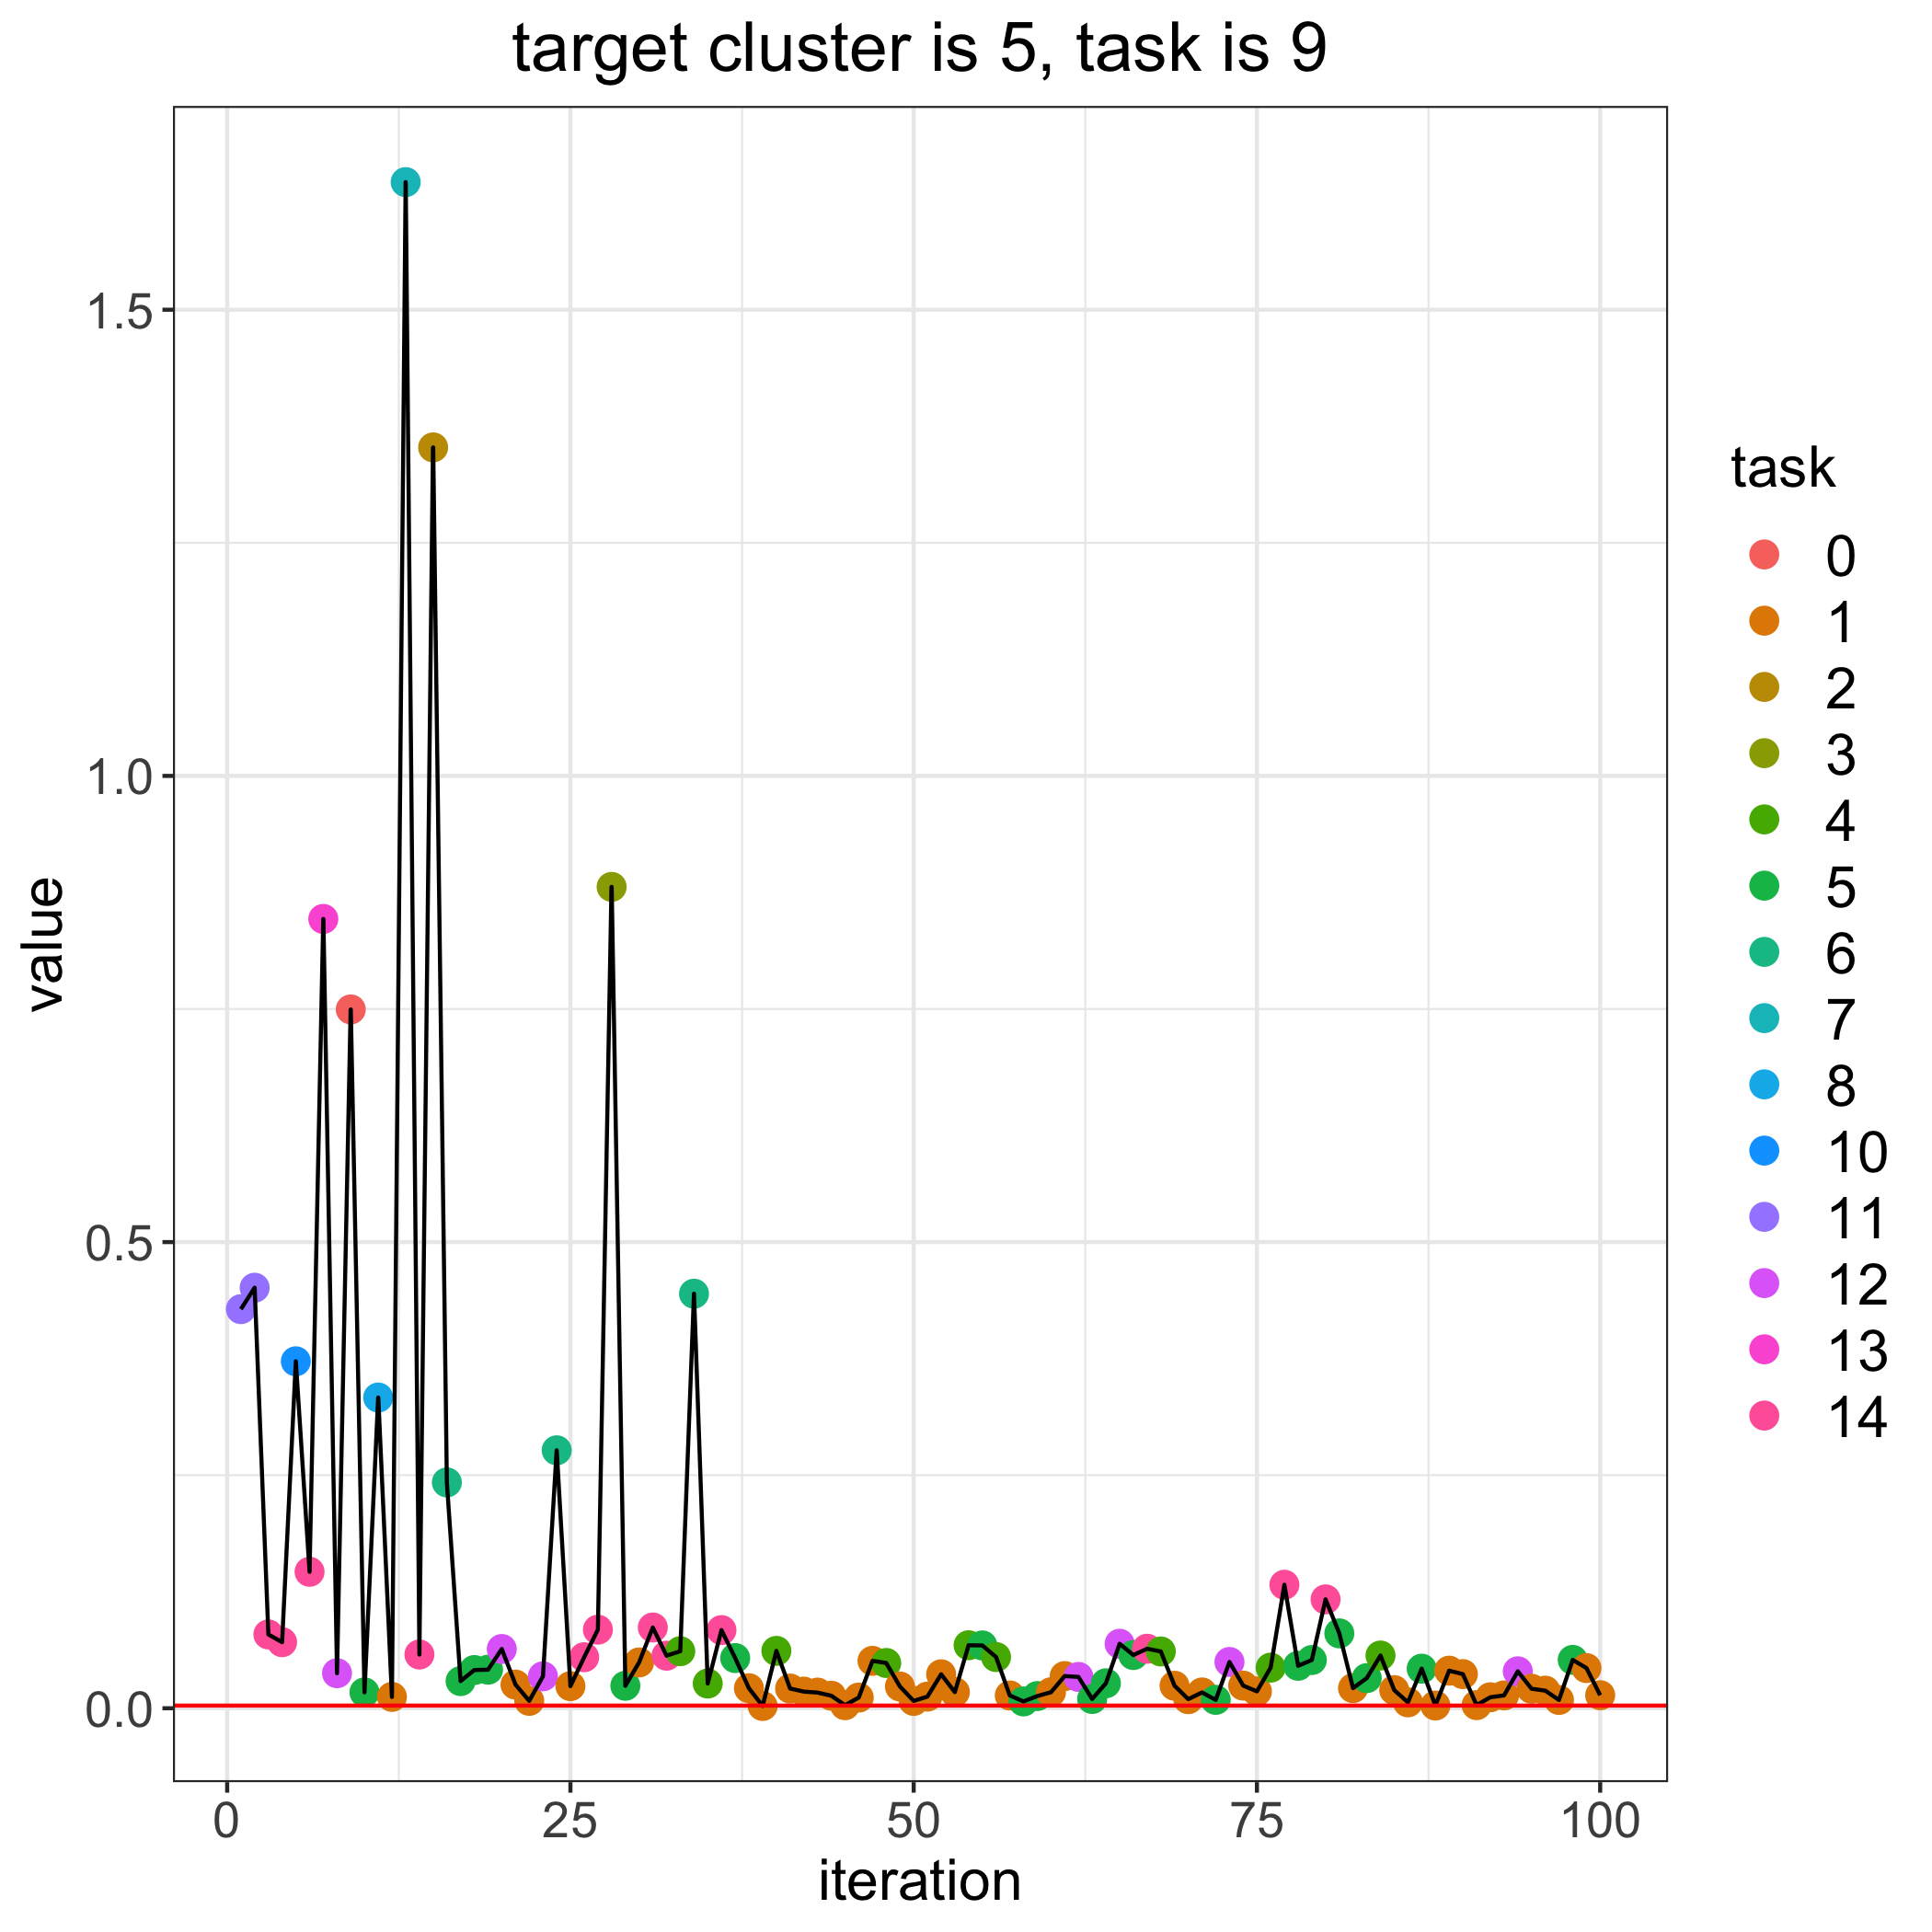

The table this chart was drawn from, first rows:
, losses, bandit_selects
0, 0.002874, 
1, 0.4281, 11.0
2, 0.4511, 11.0
3, 0.07919, 14.0
4, 0.07085, 14.0
5, 0.3721, 10.0
6, 0.1464, 14.0
7, 0.8466, 13.0
8, 0.03759, 12.0
9, 0.7495, 0.0
10, 0.01703, 5.0
11, 0.3333, 8.0
12, 0.01219, 1.0
13, 1.637, 7.0
14, 0.05766, 14.0
15, 1.352, 2.0
16, 0.2422, 6.0
17, 0.02915, 5.0
18, 0.04099, 5.0
19, 0.04138, 5.0
20, 0.06356, 12.0
21, 0.02537, 1.0
22, 0.00795, 1.0
23, 0.03427, 12.0
24, 0.2767, 6.0
25, 0.02373, 1.0
26, 0.05474, 14.0
27, 0.0843, 14.0
28, 0.881, 3.0
29, 0.02413, 5.0
30, 0.04913, 1.0
31, 0.08662, 14.0
32, 0.05641, 14.0
33, 0.06119, 4.0
34, 0.4447, 6.0
35, 0.02653, 4.0
36, 0.08382, 14.0
37, 0.05384, 5.0
38, 0.02147, 1.0
39, 0.002448, 1.0
40, 0.06155, 4.0
41, 0.02116, 1.0
42, 0.01787, 1.0
43, 0.0168, 1.0
44, 0.01344, 1.0
45, 0.003292, 1.0
46, 0.01146, 1.0
47, 0.05085, 1.0
48, 0.04857, 4.0
49, 0.02334, 1.0
50, 0.007877, 1.0
51, 0.0125, 1.0
52, 0.03643, 1.0
53, 0.01732, 1.0
54, 0.06759, 4.0
55, 0.06739, 5.0
56, 0.05492, 4.0
57, 0.01371, 1.0
58, 0.00732, 5.0
59, 0.01306, 5.0
... 41 more rows
